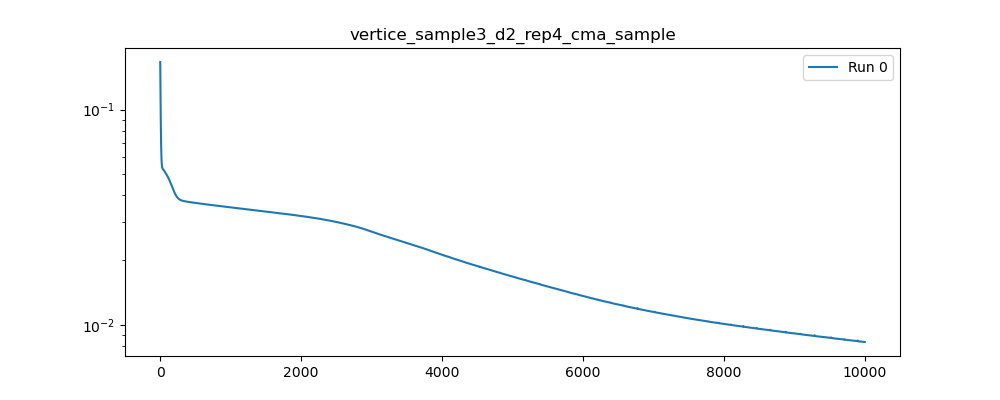

Source data for this figure (header and first rows):
, 0
0, 0.1666
1, 0.1506
2, 0.137
3, 0.1258
4, 0.1164
5, 0.1082
6, 0.1007
7, 0.09384
8, 0.08757
9, 0.08204
10, 0.07732
11, 0.0734
12, 0.07019
13, 0.06754
14, 0.06531
15, 0.06338
16, 0.06169
17, 0.06023
18, 0.05897
19, 0.05792
20, 0.05706
21, 0.05637
22, 0.05581
23, 0.05536
24, 0.05498
25, 0.05466
26, 0.05438
27, 0.05413
28, 0.05391
29, 0.05372
30, 0.05356
31, 0.05343
32, 0.05331
33, 0.05322
34, 0.05314
35, 0.05307
36, 0.05301
37, 0.05296
38, 0.0529
39, 0.05284
40, 0.05279
41, 0.05273
42, 0.05268
43, 0.05263
44, 0.05258
45, 0.05253
46, 0.05248
47, 0.05243
48, 0.05239
49, 0.05234
50, 0.05229
51, 0.05223
52, 0.05218
53, 0.05213
54, 0.05207
55, 0.05202
56, 0.05196
57, 0.0519
58, 0.05185
59, 0.05179
... 9,940 more rows
